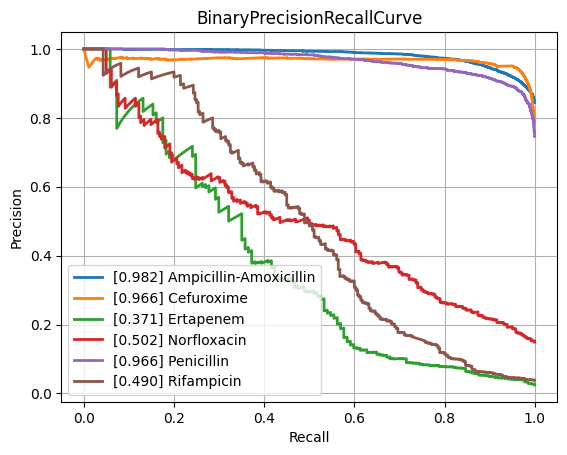

The table this chart was drawn from, first rows:
class, PrecisionRecallAUC, FrequencyPositiveClass, n_positives, n_negatives
Amikacin, 0.8619, 0.1655, 1075, 5421
Amoxicillin-Clavulanic acid, 0.8806, 0.4154, 4254, 5986
Ampicillin, 0.951, 0.639, 9978, 5636
Ampicillin-Amoxicillin, 0.9824, 0.8445, 5536, 1019
Cefazolin, 0.9129, 0.4506, 975, 1189
Cefepime, 0.8675, 0.3069, 3567, 8056
Cefpodoxime, 0.8323, 0.3625, 518, 911
Ceftazidime, 0.8177, 0.27, 4409, 11920
Ceftriaxone, 0.7995, 0.2672, 3712, 10180
Cefuroxime, 0.9663, 0.7848, 6471, 1774
Ciprofloxacin, 0.8226, 0.2887, 6658, 16406
Clindamycin, 0.9037, 0.5034, 5726, 5648
Colistin, 0.9648, 0.1793, 785, 3593
Cotrimoxazole, 0.8125, 0.3144, 7923, 17280
Ertapenem, 0.3712, 0.02461, 137, 5429
Erythromycin, 0.9013, 0.5537, 5710, 4602
Fosfomycin, 0.7357, 0.2094, 1823, 6882
Fosfomycin-Trometamol, 0.5061, 0.2281, 294, 995
Fusidic acid, 0.766, 0.3092, 856, 1912
Gentamicin, 0.9564, 0.4461, 9207, 11434
Imipenem, 0.9515, 0.3287, 7718, 15763
Levofloxacin, 0.9102, 0.3642, 3332, 5817
Meropenem, 0.7645, 0.1286, 2349, 15915
Mupirocin, 0.9057, 0.09534, 131, 1243
Nitrofurantoin, 0.6528, 0.1148, 403, 3108
Norfloxacin, 0.5022, 0.1489, 262, 1498
Oxacillin, 0.8858, 0.4103, 2776, 3989
Penicillin, 0.9664, 0.7464, 2967, 1008
Piperacillin-Tazobactam, 0.8191, 0.3172, 6304, 13567
Rifampicin, 0.4905, 0.03819, 280, 7051
Teicoplanin, 0.5649, 0.03692, 69, 1800
Tetracycline, 0.7354, 0.2505, 1780, 5327
Tobramycin, 0.8609, 0.22, 1231, 4364
Vancomycin, 0.7537, 0.04845, 638, 12531
micro, 0.8927, 0.3338, , 
macro, 0.8052, NaN, , 
